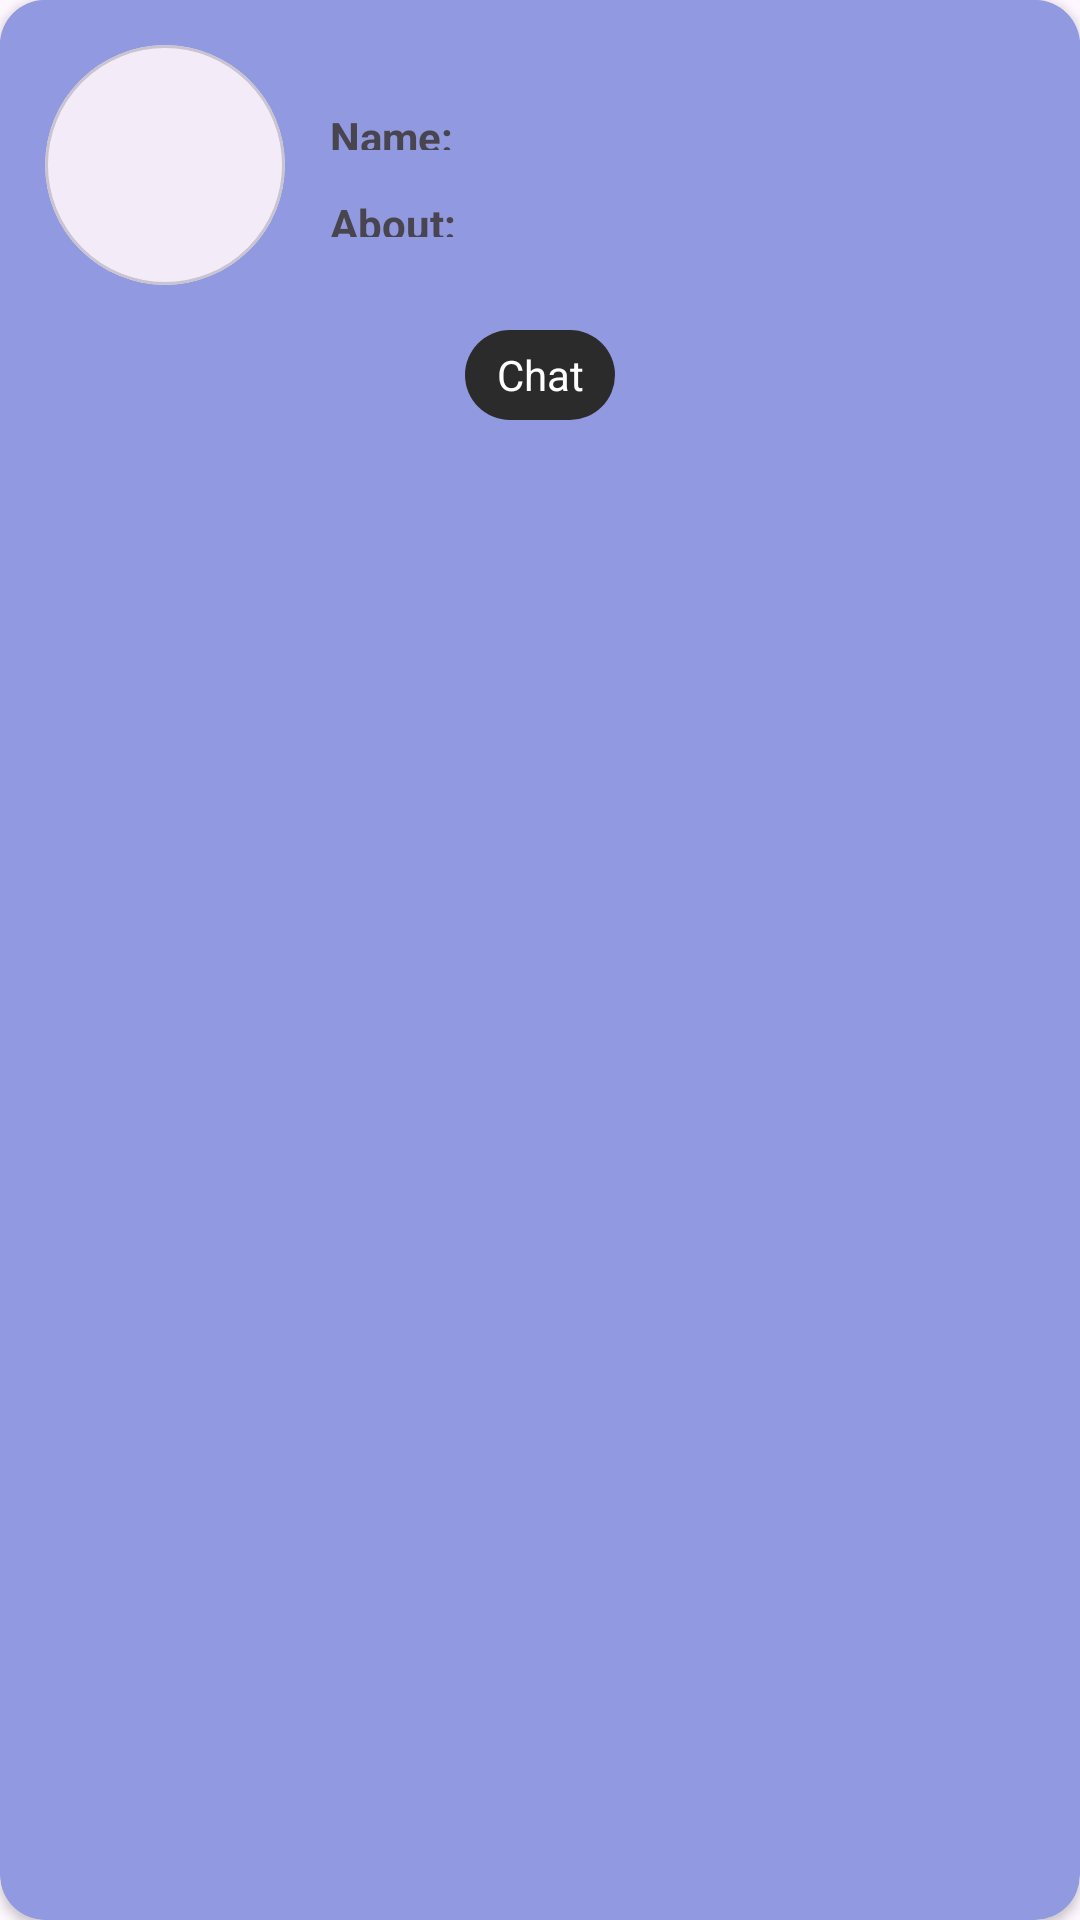

Write the Android layout XML for this screen, with the resource values it uses.
<!-- AndroidManifest.xml: application theme Theme.Asyncai -->
<!-- res/layout/expert_layout.xml -->
<?xml version="1.0" encoding="utf-8"?>
<androidx.cardview.widget.CardView xmlns:android="http://schemas.android.com/apk/res/android"
    android:layout_width="match_parent"
    android:layout_height="wrap_content"
    xmlns:app="http://schemas.android.com/apk/res-auto"
    app:cardBackgroundColor="@color/mode_red"
    app:cardCornerRadius="15dp"
    android:layout_marginTop="10dp"
    android:layout_marginStart="10dp"
    android:layout_marginEnd="10dp"
    >

    <RelativeLayout
        android:layout_width="match_parent"
        android:layout_height="wrap_content"
        >

        <RelativeLayout
            android:id="@+id/recyclerView_relative_btn"
            android:layout_width="match_parent"
            android:layout_height="wrap_content"
            android:background="@color/mode_red"
            android:clickable="true"
            android:focusable="true"
            android:foreground="?android:attr/selectableItemBackground">

            <com.google.android.material.card.MaterialCardView
                android:id="@+id/card1"
                android:layout_width="80dp"
                android:layout_height="80dp"
                android:layout_marginStart="15dp"
                android:layout_marginTop="15dp"
                android:layout_marginEnd="15dp"
                android:layout_marginBottom="15dp"
                android:elevation="10dp"
                app:cardCornerRadius="80dp">

                <ImageView
                    android:id="@+id/person_imageView"
                    android:layout_width="match_parent"
                    android:layout_height="match_parent"
                    android:scaleType="centerCrop" />

                <ProgressBar
                    android:id="@+id/progressBar"
                    android:layout_width="30dp"
                    android:layout_height="30dp"
                    android:layout_gravity="center"
                    android:elevation="5dp"
                    android:visibility="invisible" />

            </com.google.android.material.card.MaterialCardView>

            <LinearLayout
                android:layout_width="match_parent"
                android:layout_height="100dp"
                android:layout_toEndOf="@+id/card1"
                android:gravity="center_vertical"
                android:orientation="vertical">

                <LinearLayout
                    android:layout_width="match_parent"
                    android:layout_height="wrap_content"
                    android:gravity="center_vertical"
                    android:orientation="horizontal">

                    <TextView
                        android:id="@+id/textview_name"
                        android:layout_width="wrap_content"
                        android:layout_height="wrap_content"
                        android:layout_marginTop="10dp"
                        android:text="@string/name"
                        android:textSize="14sp"
                        android:textStyle="bold" />

                    <TextView
                        android:id="@+id/show_name"
                        android:layout_width="wrap_content"
                        android:layout_height="wrap_content"
                        android:layout_marginStart="5dp"
                        android:layout_marginTop="10dp"
                        android:layout_marginEnd="5dp"
                        android:textSize="12sp" />
                </LinearLayout>

                <LinearLayout
                    android:layout_width="match_parent"
                    android:layout_height="wrap_content"
                    android:gravity="center_vertical"
                    android:orientation="horizontal">

                    <TextView
                        android:id="@+id/textview_desc"
                        android:layout_width="wrap_content"
                        android:layout_height="wrap_content"
                        android:layout_marginTop="10dp"
                        android:text="@string/desc"
                        android:textSize="14sp"
                        android:textStyle="bold" />

                    <TextView
                        android:id="@+id/show_desc"
                        android:layout_width="wrap_content"
                        android:layout_height="wrap_content"
                        android:layout_marginStart="10dp"
                        android:layout_marginTop="10dp"
                        android:layout_marginEnd="10dp"
                        android:textSize="12sp" />

                </LinearLayout>

            </LinearLayout>

            <TextView
                android:layout_width="50dp"
                android:layout_height="30dp"
                android:layout_centerHorizontal="true"
                android:layout_marginBottom="5dp"
                android:gravity="center"
                android:layout_below="@+id/card1"
                android:text="Chat"
                android:textColor="@color/mode_inverse"
                android:textAlignment="center"
                android:background="@drawable/button_fullround_card"
                android:backgroundTint="@color/mode_extra"
                />
        </RelativeLayout>


    </RelativeLayout>

</androidx.cardview.widget.CardView>
<!-- resources referenced by this layout -->
<resources>
  <color name="mode_extra">#2B2B2B</color>
  <color name="mode_inverse">#FFFFFF</color>
  <color name="mode_red">#9199E0</color>
  <!-- drawable button_fullround_card (drawable) -->
  <?xml version="1.0" encoding="UTF-8"?>
  <ripple xmlns:android="http://schemas.android.com/apk/res/android"
      android:color="@color/ripple_effect">
  <item>
          <shape android:shape="rectangle">
              <solid android:color="@color/mode_red"/>
              <corners android:radius="18dp"/>
          </shape>
      </item>
  
  </ripple>
  <string name="desc">About:</string>
  <string name="name">Name:</string>
  <style name="Theme.Asyncai" parent="Base.Theme.Asyncai" />
  <color name="ripple_effect">#31000000</color>
  <style name="Base.Theme.Asyncai" parent="Theme.Material3.DayNight.NoActionBar">
          
          
      </style>
</resources>
